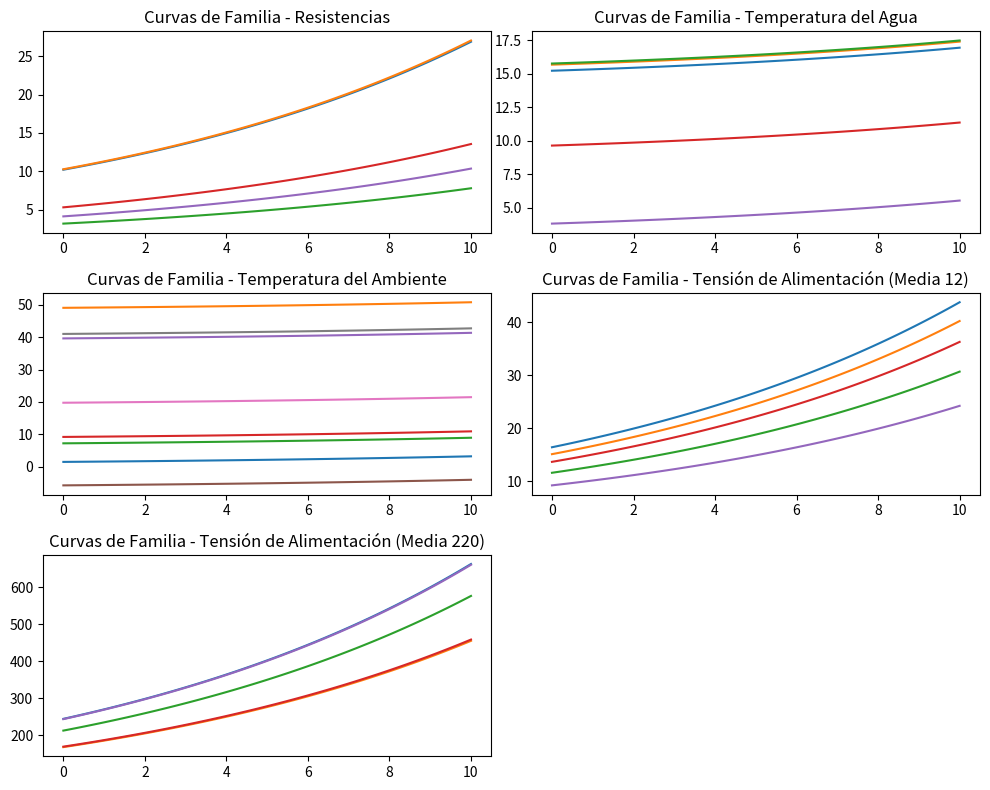

This chart was generated by the following Python code:
import numpy as np
import matplotlib.pyplot as plt

def resistencia_uniforme():
    return np.random.uniform(1, 10, 5)

def temperatura_normal():
    return np.random.normal(10, 5, 5)

def temperatura_ambiente_uniforme():
    return np.random.uniform(-20, 50, 8)

def tension_alimentacion_normal(option=1):
    if option == 1:
        return np.random.normal(12, 4, 5)
    elif option == 2:
        return np.random.normal(220, 40, 5)

def curva_familia(x, parametros):
    a, b, c = parametros
    return a * np.exp(b * x) + c  

# Generar datos para las curvas de familia
resistencias = resistencia_uniforme()
temperaturas_agua = temperatura_normal()
temperaturas_ambiente = temperatura_ambiente_uniforme()
tensiones_alimentacion_1 = tension_alimentacion_normal(option=1)
tensiones_alimentacion_2 = tension_alimentacion_normal(option=2)

x = np.linspace(0, 10, 100)

# Graficar las curvas de familia
plt.figure(figsize=(10, 8))

# Curvas de resistencia
plt.subplot(321)
for resistencia in resistencias:
    parametros = [resistencia, 0.1, 0.5]
    plt.plot(x, curva_familia(x, parametros))
plt.title('Curvas de Familia - Resistencias')

# Curvas de temperatura del agua
plt.subplot(322)
for temperatura in temperaturas_agua:
    parametros = [1, 0.1, temperatura]
    plt.plot(x, curva_familia(x, parametros))
plt.title('Curvas de Familia - Temperatura del Agua')

# Curvas de temperatura del ambiente
plt.subplot(323)
for temperatura in temperaturas_ambiente:
    parametros = [1, 0.1, temperatura]
    plt.plot(x, curva_familia(x, parametros))
plt.title('Curvas de Familia - Temperatura del Ambiente')

# Curvas de tensión de alimentación
plt.subplot(324)
for tension in tensiones_alimentacion_1:
    parametros = [tension, 0.1, 0.5]
    plt.plot(x, curva_familia(x, parametros))
plt.title('Curvas de Familia - Tensión de Alimentación (Media 12)')

# Curvas de tensión de alimentación
plt.subplot(325)
for tension in tensiones_alimentacion_2:
    parametros = [tension, 0.1, 0.5]
    plt.plot(x, curva_familia(x, parametros))
plt.title('Curvas de Familia - Tensión de Alimentación (Media 220)')

plt.tight_layout()
plt.show()
